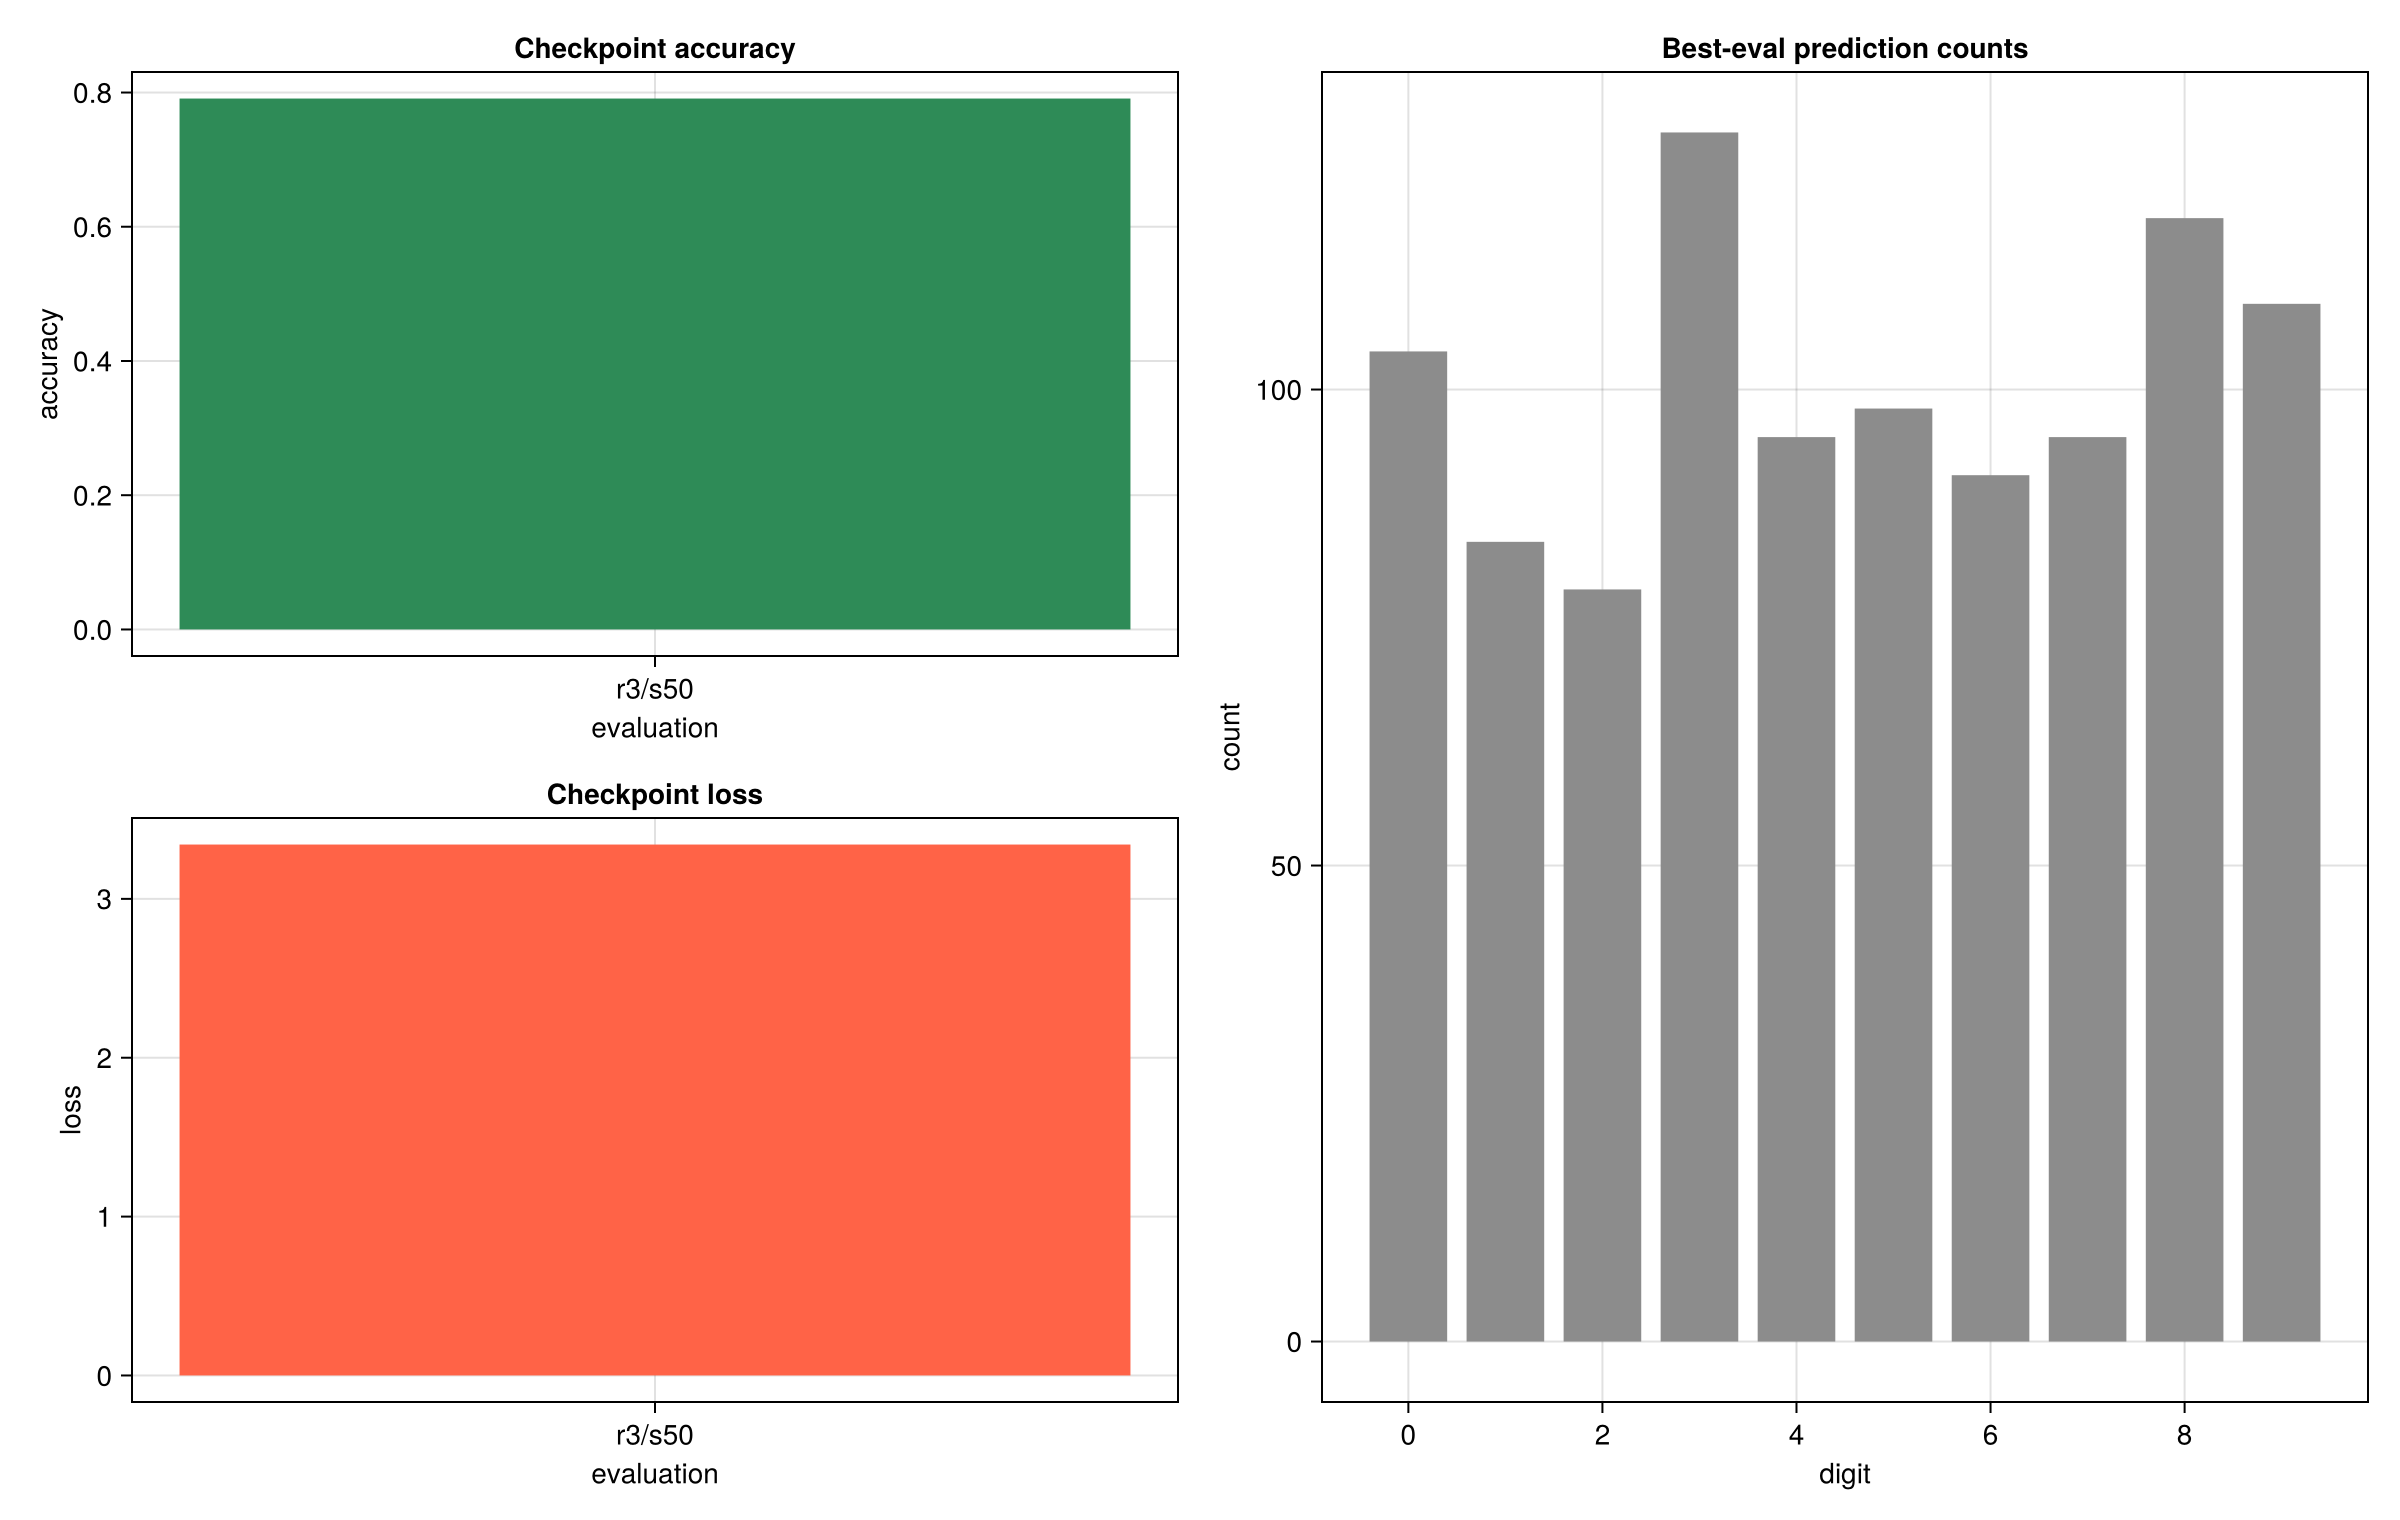

The file beside this chart, header and first rows:
timestamp, checkpoint, test_per_class, free_reads, free_sweeps, seconds, accuracy, loss, pred_counts
2026-05-24T03:41:52, ext/IsingLearning/experiments/MNIST/runs…, 100, 3, 50, 10.5, 0.791, 3.342, 104-84-79-127-95-98-91-95-118-109
